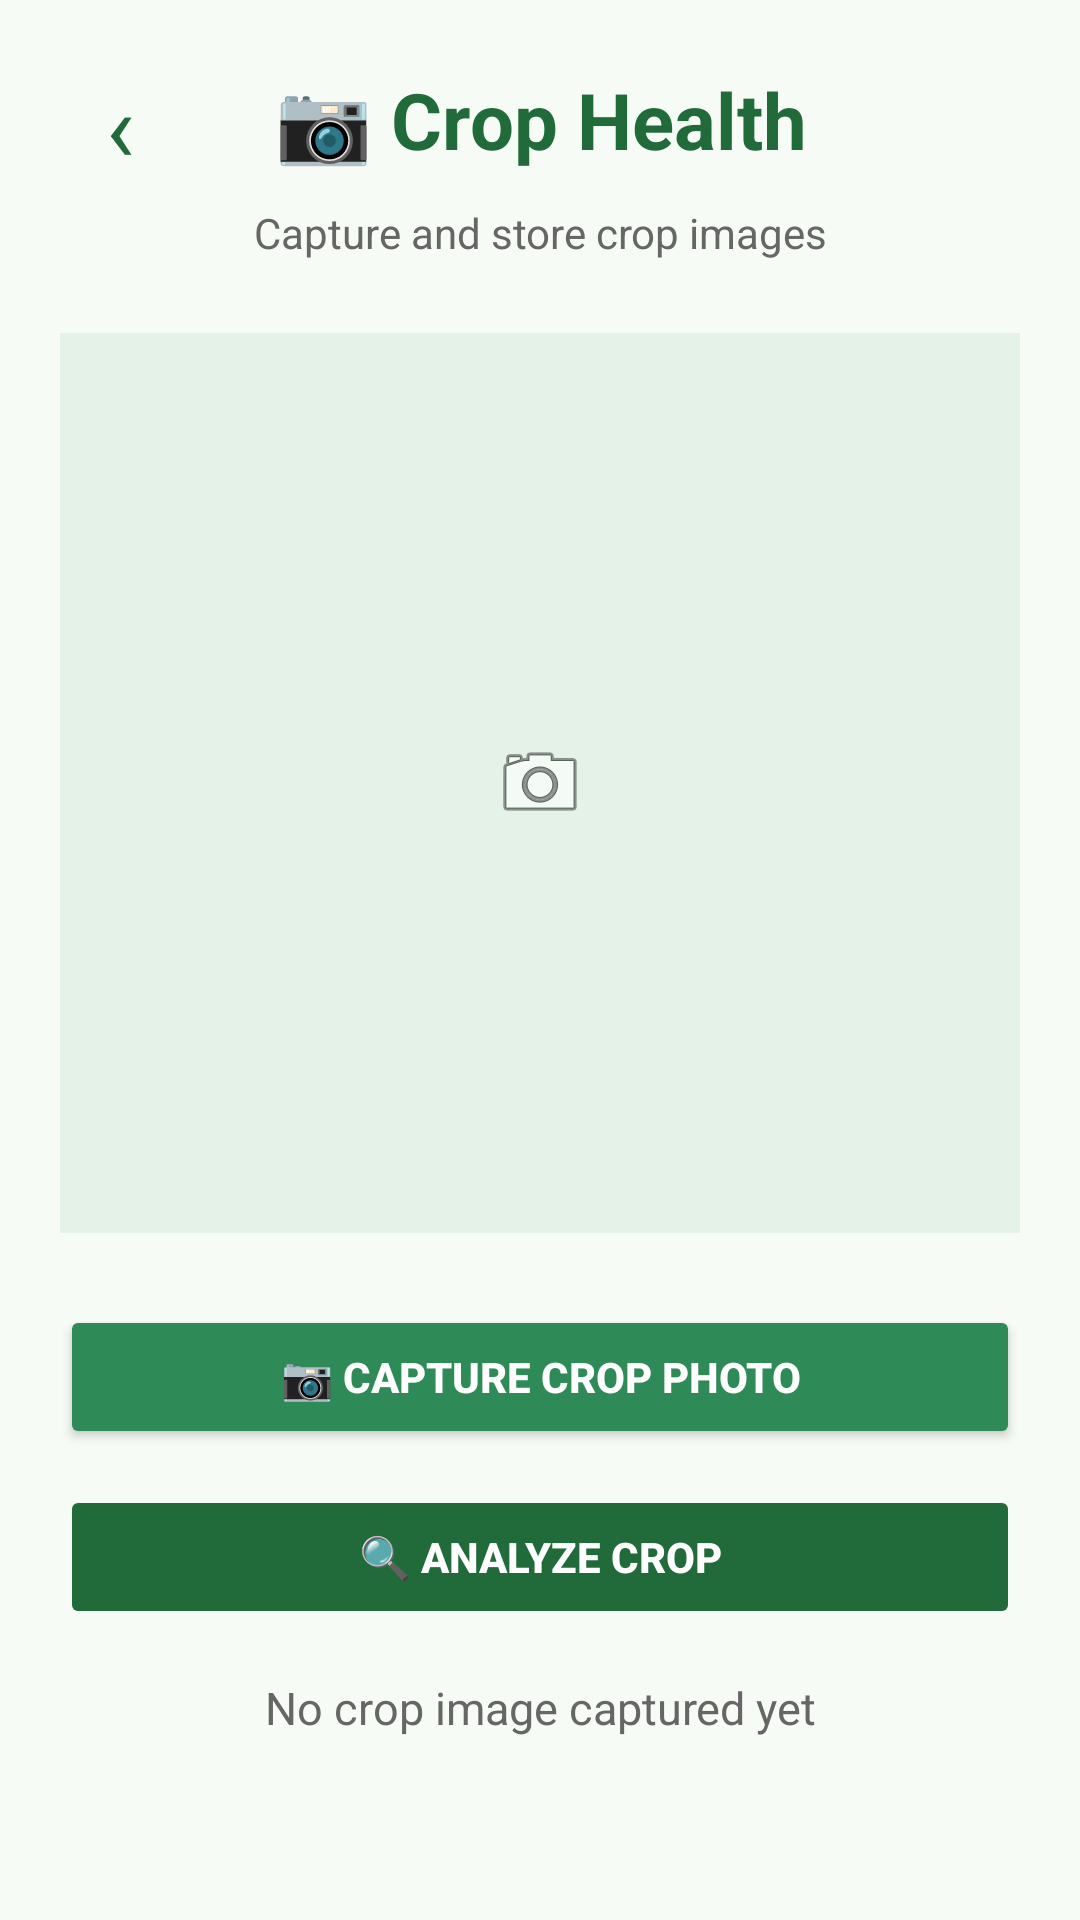

Write the Android layout XML for this screen, with the resource values it uses.
<!-- AndroidManifest.xml: application theme Theme.AgricultureAssistant -->
<!-- res/layout/activity_crop_health.xml -->
<?xml version="1.0" encoding="utf-8"?>
<LinearLayout
    xmlns:android="http://schemas.android.com/apk/res/android"
    android:layout_width="match_parent"
    android:layout_height="match_parent"
    android:orientation="vertical"
    android:background="#F7FBF5"
    android:padding="20dp">

    

    <LinearLayout
        android:layout_width="match_parent"
        android:layout_height="wrap_content"
        android:orientation="horizontal"
        android:gravity="center_vertical">

        <TextView
            android:id="@+id/backButton"
            android:layout_width="40dp"
            android:layout_height="40dp"
            android:text="‹"
            android:textSize="32sp"
            android:textColor="#216B3A"
            android:gravity="center" />

        <TextView
            android:layout_width="0dp"
            android:layout_height="wrap_content"
            android:layout_weight="1"
            android:text="📷 Crop Health"
            android:textSize="26sp"
            android:textStyle="bold"
            android:textColor="#216B3A"
            android:gravity="center" />

        <Space
            android:layout_width="40dp"
            android:layout_height="40dp" />

    </LinearLayout>

    <TextView
        android:layout_width="match_parent"
        android:layout_height="wrap_content"
        android:text="Capture and store crop images"
        android:textSize="14sp"
        android:textColor="#666666"
        android:gravity="center"
        android:layout_marginTop="8dp"
        android:layout_marginBottom="24dp" />

    

    <ImageView
        android:id="@+id/cropImageView"
        android:layout_width="match_parent"
        android:layout_height="300dp"
        android:src="@android:drawable/ic_menu_camera"
        android:scaleType="centerInside"
        android:background="#E4F2E7"
        android:contentDescription="Captured crop image" />

    

    <Button
        android:id="@+id/captureButton"
        android:layout_width="match_parent"
        android:layout_height="wrap_content"
        android:text="📷 CAPTURE CROP PHOTO"
        android:textStyle="bold"
        android:textColor="@android:color/white"
        android:backgroundTint="#2E8B57"
        android:layout_marginTop="24dp" />

    <Button
        android:id="@+id/analyzeButton"
        android:layout_width="match_parent"
        android:layout_height="wrap_content"
        android:text="🔍 ANALYZE CROP"
        android:textStyle="bold"
        android:textColor="@android:color/white"
        android:backgroundTint="#216B3A"
        android:layout_marginTop="12dp"
        android:enabled="false" />

    

    <TextView
        android:id="@+id/statusText"
        android:layout_width="match_parent"
        android:layout_height="wrap_content"
        android:text="No crop image captured yet"
        android:textSize="15sp"
        android:textColor="#666666"
        android:gravity="center"
        android:layout_marginTop="16dp" />

    <TextView
        android:id="@+id/resultText"
        android:layout_width="match_parent"
        android:layout_height="wrap_content"
        android:text=""
        android:textSize="18sp"
        android:textStyle="bold"
        android:textColor="#216B3A"
        android:gravity="center"
        android:layout_marginTop="20dp" />

    <TextView
        android:id="@+id/adviceText"
        android:layout_width="match_parent"
        android:layout_height="wrap_content"
        android:text=""
        android:textSize="14sp"
        android:textColor="#666666"
        android:gravity="center"
        android:layout_marginTop="8dp"
        android:layout_marginBottom="16dp" />

</LinearLayout>
<!-- resources referenced by this layout -->
<resources>
  <style name="Theme.AgricultureAssistant" parent="Base.Theme.AgricultureAssistant" />
  <style name="Base.Theme.AgricultureAssistant" parent="Theme.Material3.DayNight.NoActionBar">
          
          
      </style>
</resources>
